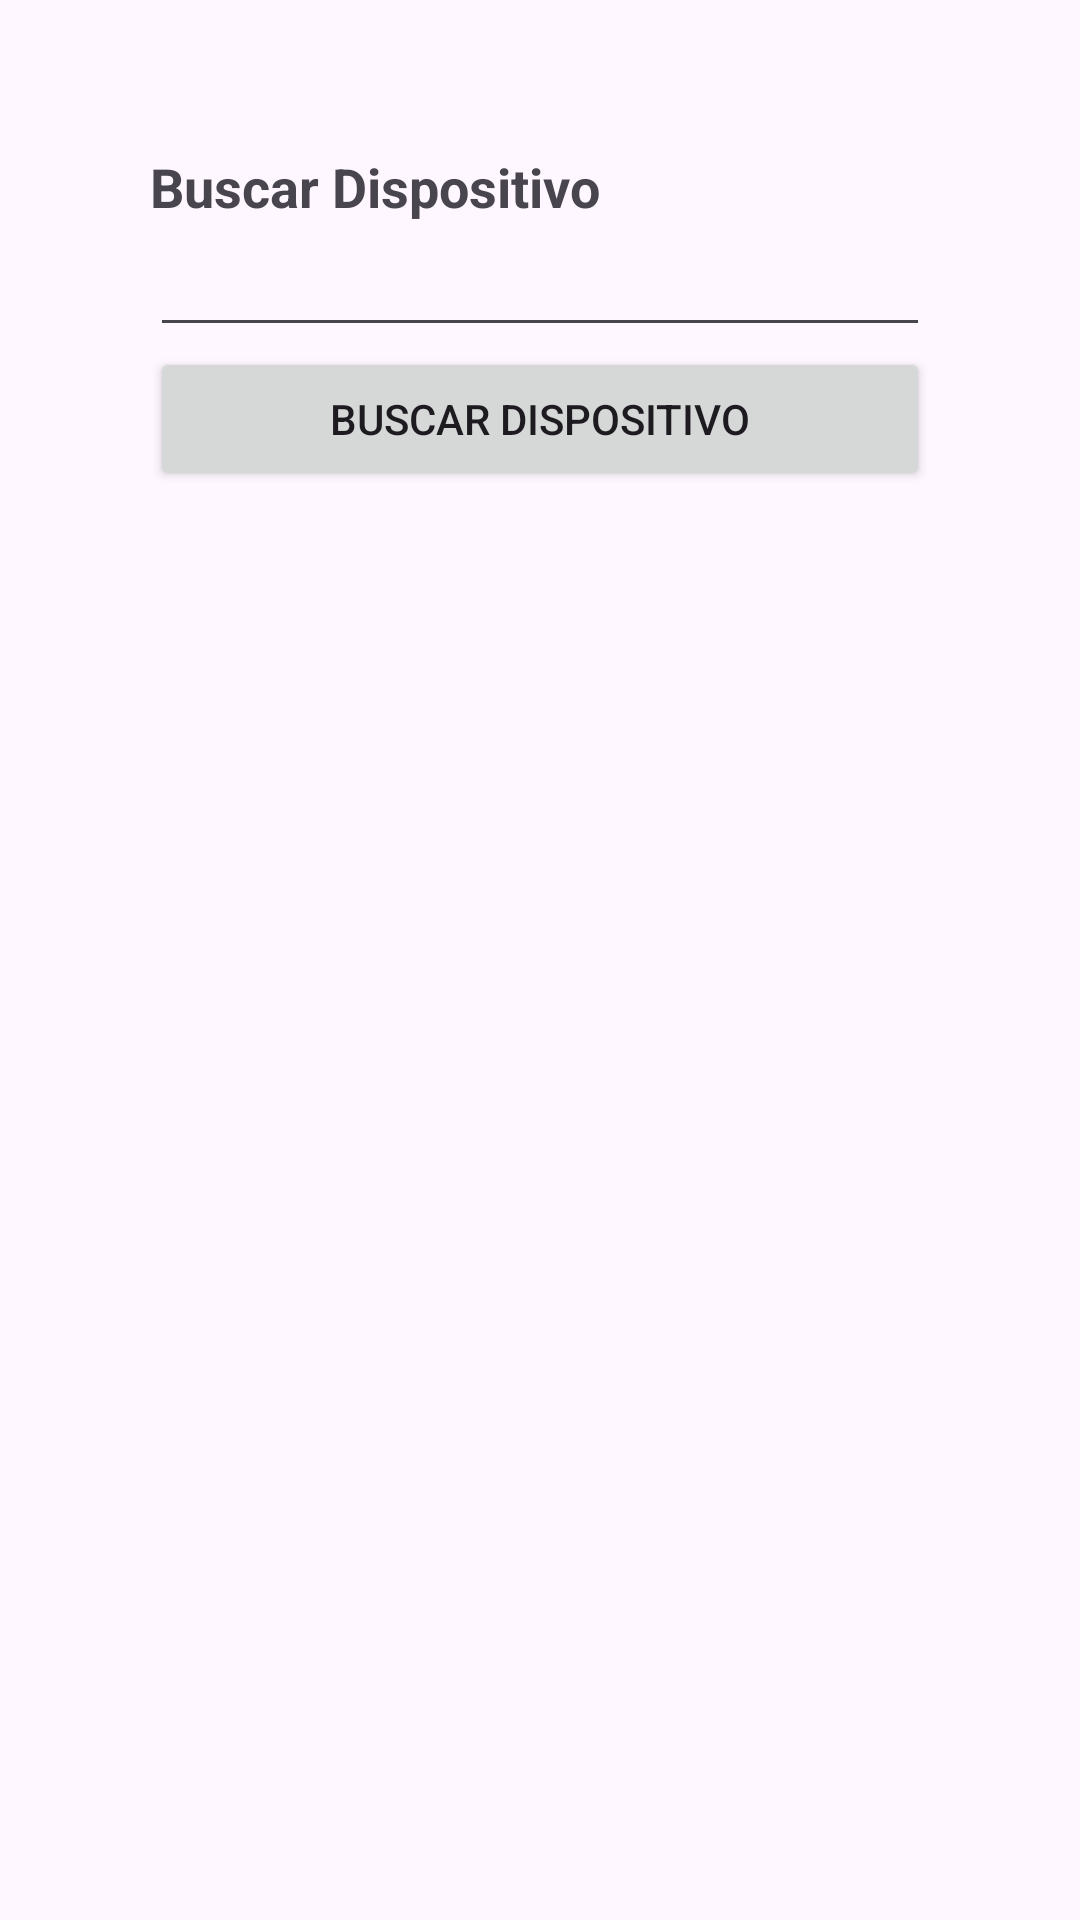

Write the Android layout XML for this screen, with the resource values it uses.
<!-- AndroidManifest.xml: application theme Theme.GestionProductosElectronicos -->
<!-- res/layout/activity_buscar_dispositivo.xml -->
<?xml version="1.0" encoding="utf-8"?>
<androidx.constraintlayout.widget.ConstraintLayout xmlns:android="http://schemas.android.com/apk/res/android"
    xmlns:app="http://schemas.android.com/apk/res-auto"
    xmlns:tools="http://schemas.android.com/tools"
    android:id="@+id/main"
    android:layout_width="match_parent"
    android:layout_height="match_parent"
    tools:context=".Activities.BuscarDispositivo"
    android:padding="50dp">

    
    <TextView
        android:id="@+id/textView2"
        android:layout_width="match_parent"
        android:layout_height="wrap_content"
        android:text="Buscar Dispositivo"
        android:textSize="18sp"
        android:textStyle="bold"
        app:layout_constraintTop_toTopOf="parent"
        app:layout_constraintStart_toStartOf="parent"
        app:layout_constraintEnd_toEndOf="parent"/>

    <EditText
        android:id="@+id/etBuscar"
        android:layout_width="match_parent"
        android:layout_height="wrap_content"
        android:hint=""
        app:layout_constraintTop_toBottomOf="@+id/textView2"
        app:layout_constraintStart_toStartOf="parent"
        app:layout_constraintEnd_toEndOf="parent"/>

    <Button
        android:id="@+id/btnBuscar"
        android:layout_width="match_parent"
        android:layout_height="wrap_content"
        android:text="Buscar Dispositivo"
        app:layout_constraintTop_toBottomOf="@+id/etBuscar"
        app:layout_constraintStart_toStartOf="parent"
        app:layout_constraintEnd_toEndOf="parent"/>

    <TextView
        android:id="@+id/tvResultado"
        android:layout_width="match_parent"
        android:layout_height="wrap_content"
        android:layout_marginTop="8dp"
        android:textSize="16sp"
        app:layout_constraintTop_toBottomOf="@+id/btnBuscar"
        app:layout_constraintStart_toStartOf="parent"
        app:layout_constraintEnd_toEndOf="parent"/>
</androidx.constraintlayout.widget.ConstraintLayout>
<!-- resources referenced by this layout -->
<resources>
  <style name="Theme.GestionProductosElectronicos" parent="Base.Theme.GestionProductosElectronicos" />
  <style name="Base.Theme.GestionProductosElectronicos" parent="Theme.Material3.DayNight.NoActionBar">
          
          
      </style>
</resources>
